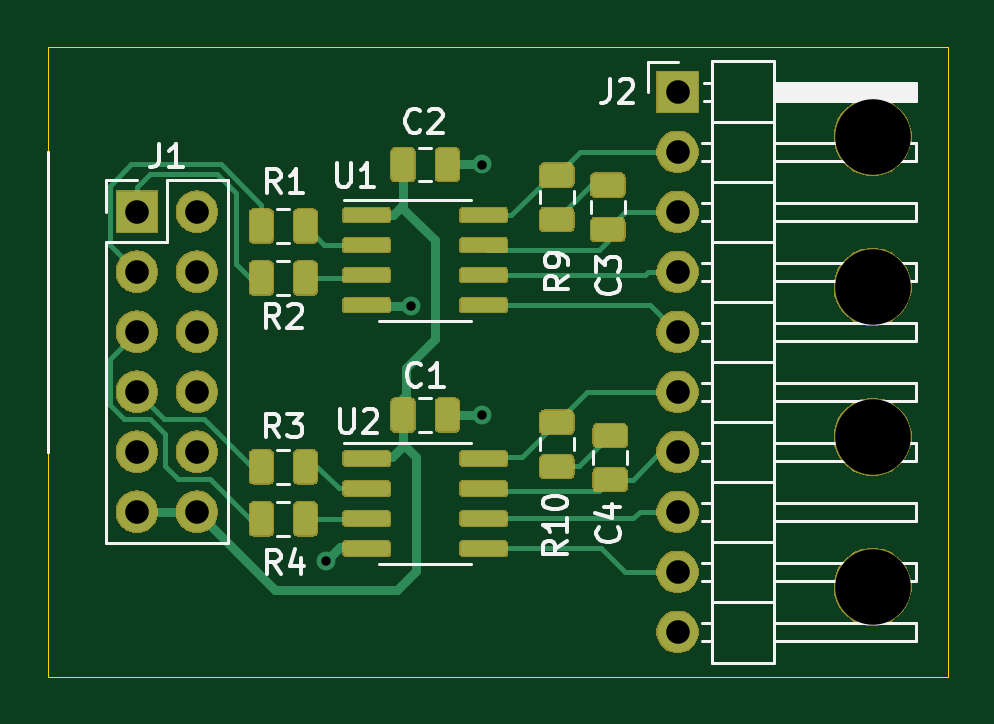
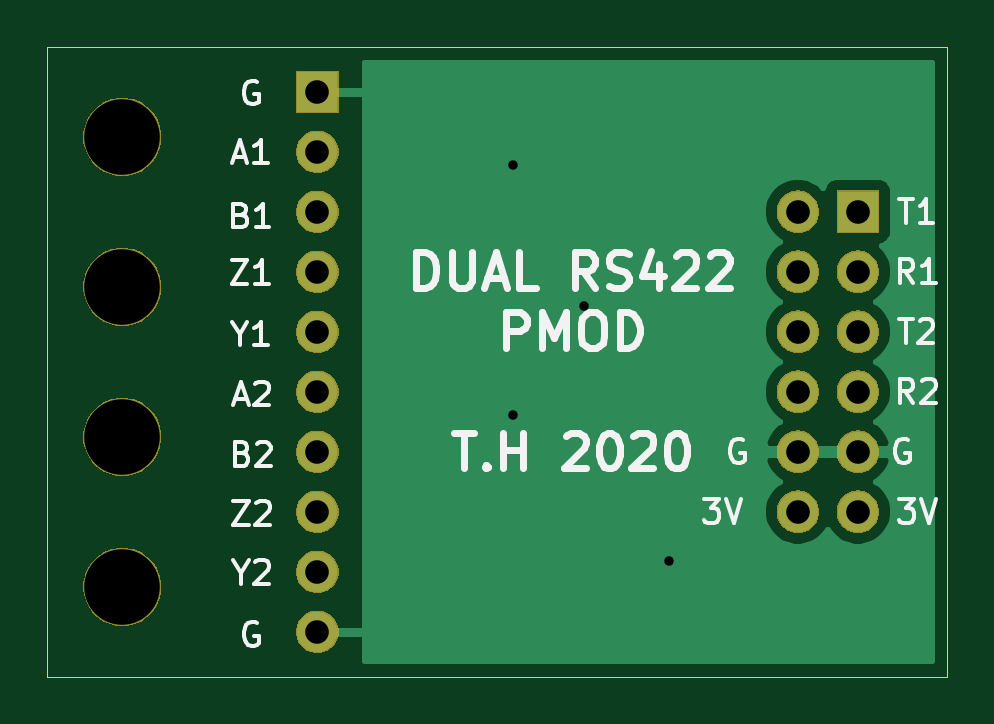
Circuit board: 11 layer files. Board 38.1 x 26.7 mm.
- bottom_copper: pmod-dualrs422-B_Cu.gbr (11947 bytes)
- bottom_mask: pmod-dualrs422-B_Mask.gbr (24835 bytes)
- paste: pmod-dualrs422-B_Paste.gbr (496 bytes)
- bottom_silk: pmod-dualrs422-B_SilkS.gbr (14252 bytes)
- outline: pmod-dualrs422-Edge_Cuts.gbr (799 bytes)
- top_copper: pmod-dualrs422-F_Cu.gbr (74517 bytes)
- top_mask: pmod-dualrs422-F_Mask.gbr (60631 bytes)
- paste: pmod-dualrs422-F_Paste.gbr (65644 bytes)
- top_silk: pmod-dualrs422-F_SilkS.gbr (14897 bytes)
- drill: pmod-dualrs422-NPTH.drl (348 bytes)
- drill: pmod-dualrs422-PTH.drl (707 bytes)

=== bottom_copper: pmod-dualrs422-B_Cu.gbr (11947 bytes, source omitted) ===
=== bottom_mask: pmod-dualrs422-B_Mask.gbr (24835 bytes, source omitted) ===
=== paste: pmod-dualrs422-B_Paste.gbr ===
G04 #@! TF.GenerationSoftware,KiCad,Pcbnew,(5.1.5)-3*
G04 #@! TF.CreationDate,2020-02-12T22:52:44+00:00*
G04 #@! TF.ProjectId,pmod-dualrs422,706d6f64-2d64-4756-916c-72733432322e,rev?*
G04 #@! TF.SameCoordinates,Original*
G04 #@! TF.FileFunction,Paste,Bot*
G04 #@! TF.FilePolarity,Positive*
%FSLAX46Y46*%
G04 Gerber Fmt 4.6, Leading zero omitted, Abs format (unit mm)*
G04 Created by KiCad (PCBNEW (5.1.5)-3) date 2020-02-12 22:52:44*
%MOMM*%
%LPD*%
G04 APERTURE LIST*
G04 APERTURE END LIST*
M02*

=== bottom_silk: pmod-dualrs422-B_SilkS.gbr (14252 bytes, source omitted) ===
=== outline: pmod-dualrs422-Edge_Cuts.gbr ===
G04 #@! TF.GenerationSoftware,KiCad,Pcbnew,(5.1.5)-3*
G04 #@! TF.CreationDate,2020-02-12T22:52:44+00:00*
G04 #@! TF.ProjectId,pmod-dualrs422,706d6f64-2d64-4756-916c-72733432322e,rev?*
G04 #@! TF.SameCoordinates,Original*
G04 #@! TF.FileFunction,Profile,NP*
%FSLAX46Y46*%
G04 Gerber Fmt 4.6, Leading zero omitted, Abs format (unit mm)*
G04 Created by KiCad (PCBNEW (5.1.5)-3) date 2020-02-12 22:52:44*
%MOMM*%
%LPD*%
G04 APERTURE LIST*
%ADD10C,0.050000*%
G04 APERTURE END LIST*
D10*
X214660480Y-102224840D02*
X214660480Y-119369840D01*
X252760480Y-102224840D02*
X214660480Y-102224840D01*
X252760480Y-128894840D02*
X252760480Y-102224840D01*
X214660480Y-128894840D02*
X252760480Y-128894840D01*
X214660480Y-125719840D02*
X214660480Y-128894840D01*
X214660480Y-119369840D02*
X214660480Y-125719840D01*
M02*

=== top_copper: pmod-dualrs422-F_Cu.gbr (74517 bytes, source omitted) ===
=== top_mask: pmod-dualrs422-F_Mask.gbr (60631 bytes, source omitted) ===
=== paste: pmod-dualrs422-F_Paste.gbr (65644 bytes, source omitted) ===
=== top_silk: pmod-dualrs422-F_SilkS.gbr (14897 bytes, source omitted) ===
=== drill: pmod-dualrs422-NPTH.drl ===
M48
; DRILL file {KiCad (5.1.5)-3} date 12/02/2020 22:52:46
; FORMAT={-:-/ absolute / inch / decimal}
; #@! TF.CreationDate,2020-02-12T22:52:46+00:00
; #@! TF.GenerationSoftware,Kicad,Pcbnew,(5.1.5)-3
; #@! TF.FileFunction,NonPlated,1,2,NPTH
FMAT,2
INCH
T1C0.1260
%
G90
G05
T1
X9.8262Y-4.1746
X9.8262Y-4.4246
X9.8262Y-4.6746
X9.8262Y-4.9246
T0
M30

=== drill: pmod-dualrs422-PTH.drl ===
M48
; DRILL file {KiCad (5.1.5)-3} date 12/02/2020 22:52:46
; FORMAT={-:-/ absolute / inch / decimal}
; #@! TF.CreationDate,2020-02-12T22:52:46+00:00
; #@! TF.GenerationSoftware,Kicad,Pcbnew,(5.1.5)-3
; #@! TF.FileFunction,Plated,1,2,PTH
FMAT,2
INCH
T1C0.0157
T2C0.0394
%
G90
G05
T1
X8.9152Y-4.8819
X9.0569Y-4.4567
X9.175Y-4.2205
X9.175Y-4.6378
T2
X8.6002Y-4.2992
X8.6002Y-4.3992
X8.6002Y-4.4992
X8.6002Y-4.5992
X8.6002Y-4.6992
X8.6002Y-4.7992
X8.7002Y-4.2992
X8.7002Y-4.3992
X8.7002Y-4.4992
X8.7002Y-4.5992
X8.7002Y-4.6992
X8.7002Y-4.7992
X9.5012Y-4.0996
X9.5012Y-4.1996
X9.5012Y-4.2996
X9.5012Y-4.3996
X9.5012Y-4.4996
X9.5012Y-4.5996
X9.5012Y-4.6996
X9.5012Y-4.7996
X9.5012Y-4.8996
X9.5012Y-4.9996
T0
M30

